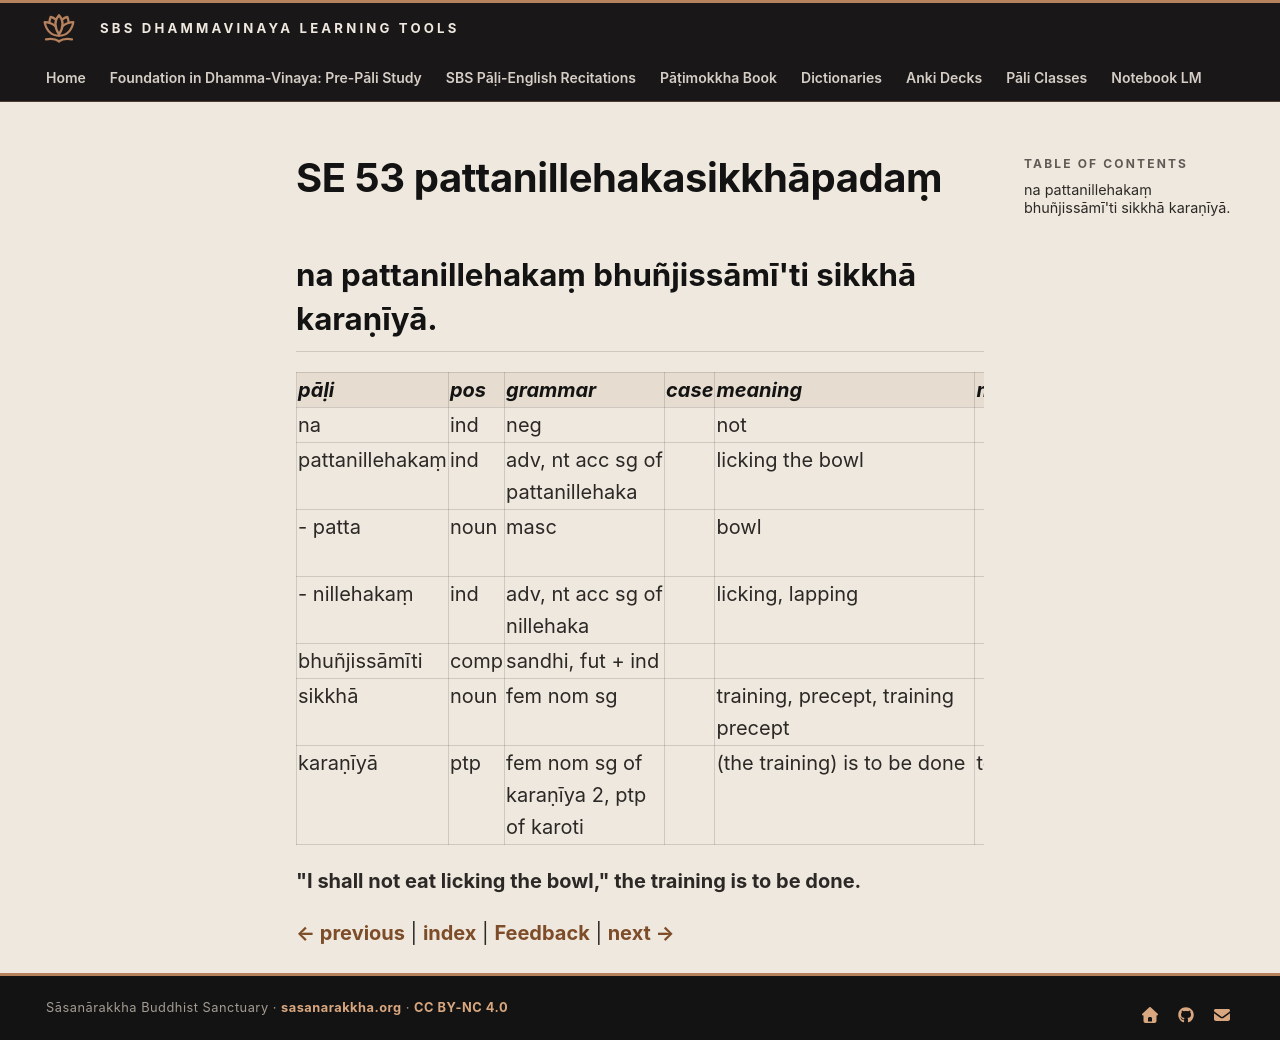

repository: sasanarakkha/study-tools · page: 6-pali-class/bhikkhu-patimokkha/212-se-53/index.html · generator: mkdocs

# SE 53 pattanillehakasikkhāpadaṃ

## na pattanillehakaṃ bhuñjissāmī'ti sikkhā karaṇīyā.

| pāḷi | pos | grammar | case | meaning | meaning_lit | root | base | construction | compound_type | compound_construction |
| :--- | :--- | :--- | :--- | :--- | :--- | :--- | :--- | :--- | :--- | :--- |
| na | ind | neg | | not | | | | | | |
| pattanillehakaṃ | ind | adv, nt acc sg of pattanillehaka | | licking the bowl | | | | patta + nillehaka + aṃ | | |
| - patta | noun | masc | | bowl | | √pā (drink) | | √pā + ta | | |
| - nillehakaṃ | ind | adv, nt acc sg of nillehaka | | licking, lapping | | √lih (lick, lap) | | nī + √lih > leha + aka + aṃ | | |
| bhuñjissāmīti | comp | sandhi, fut + ind | | | | | | bhuñjissāmi + iti | | |
| sikkhā | noun | fem nom sg | | training, precept, training precept | | √sikkh (train) | | √sikkh + ā | | |
| karaṇīyā | ptp | fem nom sg of karaṇīya 2, ptp of karoti | | (the training) is to be done | to be done | √kar (do, make) | | √kar + aṇīya | | |

**"I shall not eat licking the bowl," the training is to be done.**


[← previous](211-se-52.md) | [index](index.md) | [Feedback](https://docs.google.com/forms/d/e/1FAIpQLSdG6zKDtlwibtrX-cbKVn4WmIs8miH4VnuJvb7f94plCDKJyA/viewform?usp=pp_url&entry.1433863141=pattanillehakasikkh%C4%81pada%E1%B9%83) | [next →](213-se-54.md)
